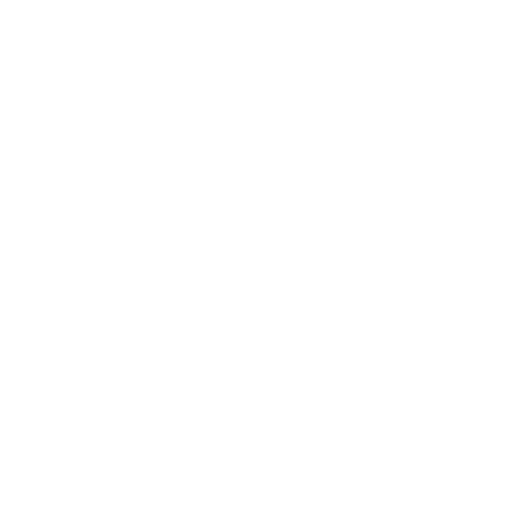
t = 0.00 s
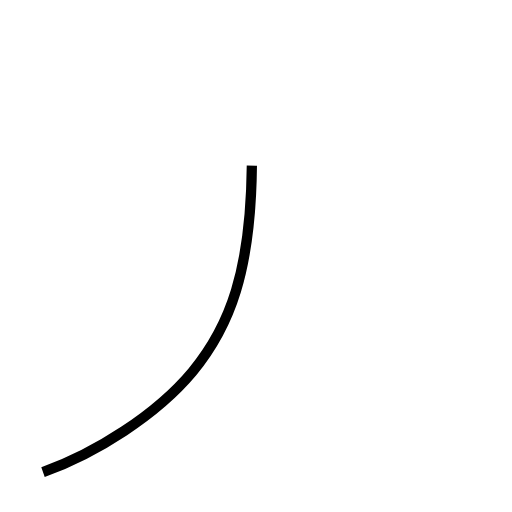
t = 1.18 s
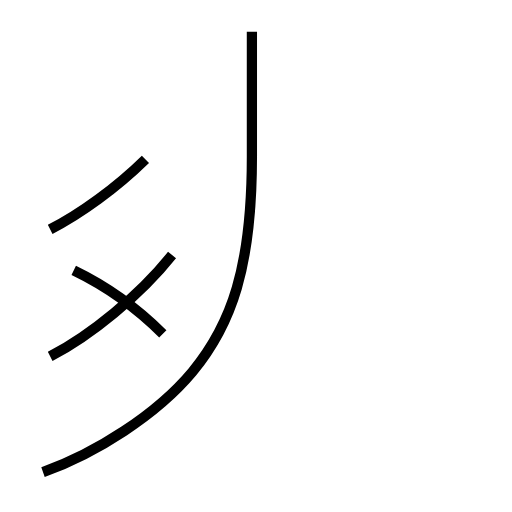
t = 2.70 s
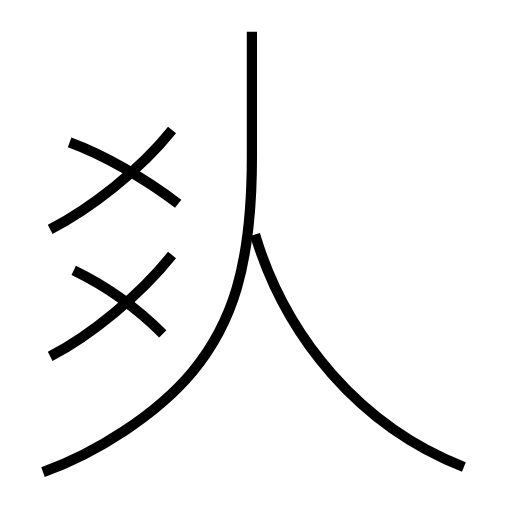
t = 4.13 s
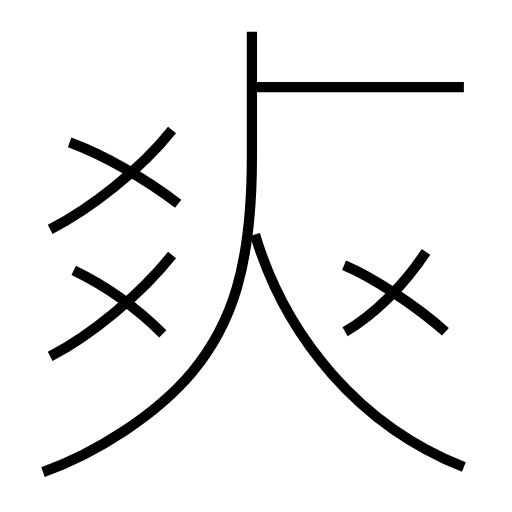
t = 5.44 s
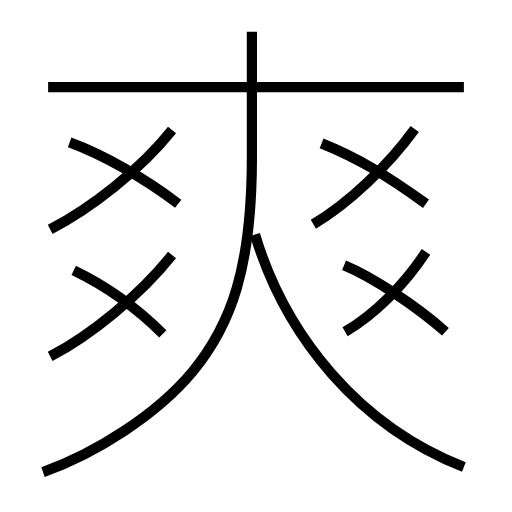
t = 6.81 s

The animated SVG that drew these frames (rendered in a browser with its animation timeline set to each time). Animation: 11 SMIL elements (animate=11); one cycle of 6.81 s.

<?xml version='1.0' encoding='utf-8'?>
<svg viewBox="0.0 -6.0 50.0 50.0" version="1.1" xmlns="http://www.w3.org/2000/svg"><rect x="-1000" y="-1000" width="2000" height="2000" stroke="white" fill="white" /><g style="fill:none;stroke:#000000;stroke-width:1"><path d="M 4.2 2.1 C 9.3 0.3 15.3 -3.5 18.8 -7.7 C 22.6 -12.3 24.6 -17.9 24.6 -28.7 L 24.6 -40.9 " transform="translate(0.0 38.0)" stroke-dasharray="52.236492617681066" stroke-dashoffset="52.236492617681066"><animate attributeName="stroke-dashoffset" from="52.236492617681066" to="0" dur="1.5670947785304319s" begin="0s; anim_end.end" fill="freeze" id="anim0" /></path><path d="M 4.9 -9.2 C 8.8 -11.2 13.7 -15.2 16.8 -19.1 " transform="translate(0.0 38.0)" stroke-dasharray="15.578064612368639" stroke-dashoffset="15.578064612368639"><animate attributeName="stroke-dashoffset" from="15.578064612368639" to="0" dur="0.46734193837105914s" begin="anim0.end" fill="freeze" id="anim1" /></path><path d="M 15.9 -11.4 C 13.1 -14.2 10.1 -16.2 7.2 -17.6 " transform="translate(0.0 38.0)" stroke-dasharray="10.733658084949917" stroke-dashoffset="10.733658084949917"><animate attributeName="stroke-dashoffset" from="10.733658084949917" to="0" dur="0.3220097425484975s" begin="anim1.end" fill="freeze" id="anim2" /></path><path d="M 4.9 -21.6 C 8.8 -23.6 13.7 -27.4 16.8 -31.3 " transform="translate(0.0 38.0)" stroke-dasharray="15.45204544089469" stroke-dashoffset="15.45204544089469"><animate attributeName="stroke-dashoffset" from="15.45204544089469" to="0" dur="0.46356136322684066s" begin="anim2.end" fill="freeze" id="anim3" /></path><path d="M 17.4 -24.1 C 14.3 -26.5 10.1 -28.9 6.8 -30.1 " transform="translate(0.0 38.0)" stroke-dasharray="12.222158655747377" stroke-dashoffset="12.222158655747377"><animate attributeName="stroke-dashoffset" from="12.222158655747377" to="0" dur="0.3666647596724213s" begin="anim3.end" fill="freeze" id="anim4" /></path><path d="M 45.3 1.6 C 35.1 -2.4 27.9 -11.1 24.9 -21.1 " transform="translate(0.0 38.0)" stroke-dasharray="31.588026860148176" stroke-dashoffset="31.588026860148176"><animate attributeName="stroke-dashoffset" from="31.588026860148176" to="0" dur="0.9476408058044452s" begin="anim4.end" fill="freeze" id="anim5" /></path><path d="M 43.5 -11.6 C 40.8 -14.0 36.5 -16.9 33.6 -18.1 " transform="translate(0.0 38.0)" stroke-dasharray="11.885347638780217" stroke-dashoffset="11.885347638780217"><animate attributeName="stroke-dashoffset" from="11.885347638780217" to="0" dur="0.3565604291634065s" begin="anim5.end" fill="freeze" id="anim6" /></path><path d="M 33.7 -11.6 C 36.6 -13.3 39.5 -16.2 41.6 -19.4 " transform="translate(0.0 38.0)" stroke-dasharray="11.193142781572808" stroke-dashoffset="11.193142781572808"><animate attributeName="stroke-dashoffset" from="11.193142781572808" to="0" dur="0.3357942834471842s" begin="anim6.end" fill="freeze" id="anim7" /></path><path d="M 45.3 -35.5 L 4.7 -35.5 " transform="translate(0.0 38.0)" stroke-dasharray="40.599999999999994" stroke-dashoffset="40.599999999999994"><animate attributeName="stroke-dashoffset" from="40.599999999999994" to="0" dur="1.2179999999999997s" begin="anim7.end" fill="freeze" id="anim8" /></path><path d="M 30.6 -22.1 C 34.0 -24.1 37.9 -27.8 40.5 -31.4 " transform="translate(0.0 38.0)" stroke-dasharray="13.667195008440252" stroke-dashoffset="13.667195008440252"><animate attributeName="stroke-dashoffset" from="13.667195008440252" to="0" dur="0.4100158502532076s" begin="anim8.end" fill="freeze" id="anim9" /></path><path d="M 41.6 -24.1 C 37.7 -26.9 34.9 -28.6 31.4 -30.0" transform="translate(0.0 38.0)" stroke-dasharray="11.815543901136582" stroke-dashoffset="11.815543901136582"><animate attributeName="stroke-dashoffset" from="11.815543901136582" to="0" dur="0.3544663170340975s" begin="anim9.end" fill="freeze" id="anim_end" /></path></g></svg>
